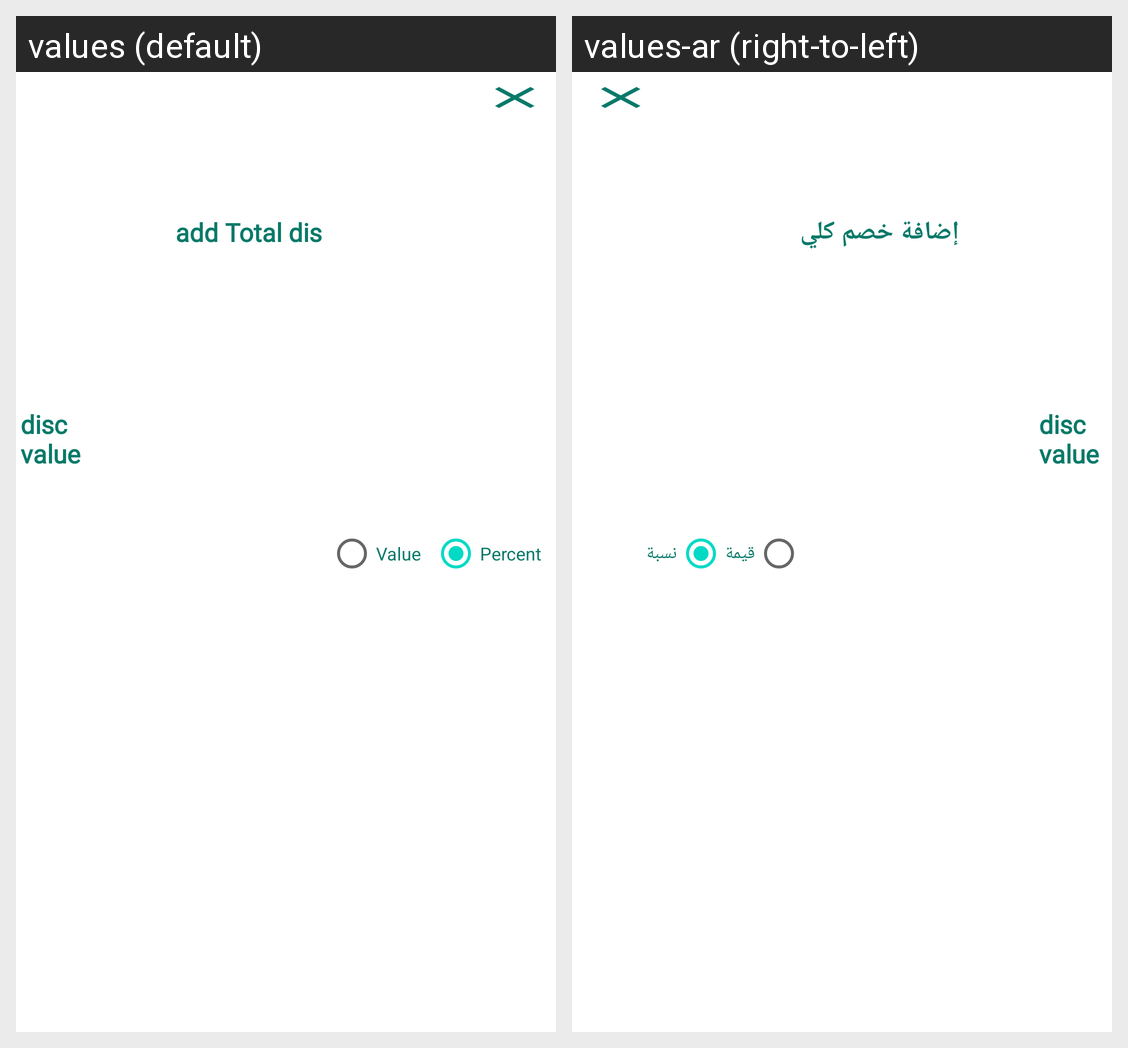

Locale-by-locale string values for the Android screen shown in this grid:
Android screen res/layout/addtotaldiscount.xml rendered under 2 locales, left to right: values (default), values-ar (right-to-left). Device: Nexus 5 (rendered at 1080×1920; each locale shown at half size, 540×960, under a caption strip naming it); theme Theme.ReceiptApp.
Strings drawn on this screen, with the default value and each locale's value (text and hints the layout hard-codes, and strings that could not be matched under every locale, appear in the picture but are not listed):

addTotaldis
  values: add Total dis
  values-ar: إضافة خصم كلي

app_disc_value2
  values: disc value
  values-ar: disc value  [not translated; the default value is used]

app_disc_type1
  values: Value
  values-ar: قيمة

app_disc_type2
  values: Percent
  values-ar: نسبة
